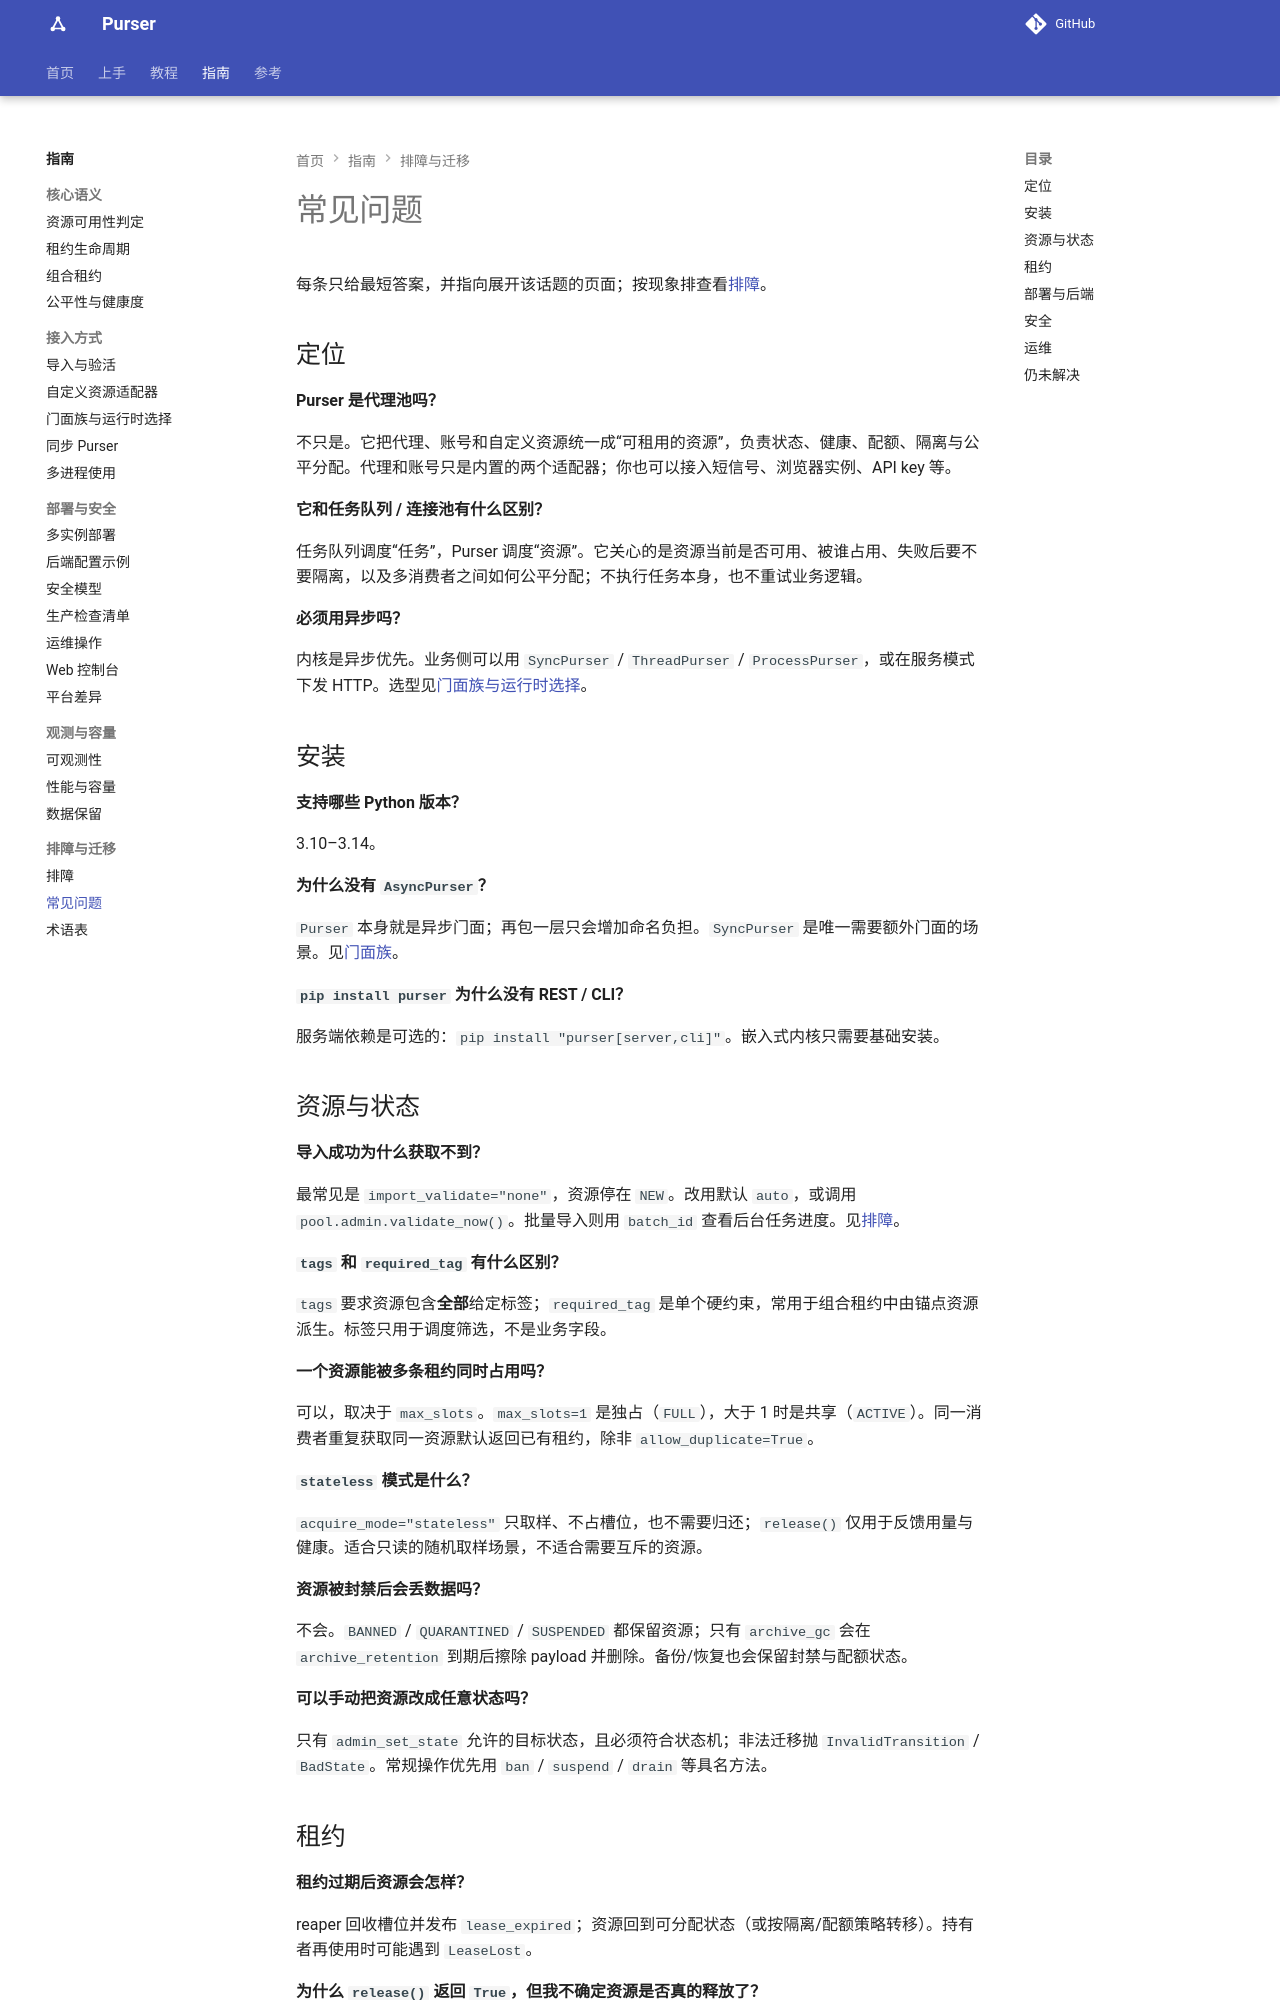

repository: kusen-alpha/purser · page: guides/faq/index.html · generator: mkdocs

# 常见问题

每条只给最短答案，并指向展开该话题的页面；按现象排查看[排障](troubleshooting.md)。

## 定位

**Purser 是代理池吗？**

不只是。它把代理、账号和自定义资源统一成“可租用的资源”，负责状态、健康、配额、隔离与公平分配。代理和账号只是内置的两个适配器；你也可以接入短信号、浏览器实例、API key 等。

**它和任务队列 / 连接池有什么区别？**

任务队列调度“任务”，Purser 调度“资源”。它关心的是资源当前能不能用、被谁占用、失败后要不要隔离，以及多消费者之间怎么公平分配；不执行任务本身，也不重试业务逻辑。

**必须用异步吗？**

内核是异步优先。业务侧可以用 `SyncPurser` / `ThreadPurser` / `ProcessPurser`，或在服务模式下发 HTTP。选型见[门面族与运行时选择](facades.md)。

## 安装与版本

**支持哪些 Python 版本？**

3.10–3.14。见[版本与弃用政策](../reference/stability.md)。

**为什么没有 `AsyncPurser`？**

`Purser` 本身就是异步门面；再包一层只会增加命名负担。`SyncPurser` 是唯一需要额外门面的场景。见[门面族](facades.md)。

**`pip install purser` 为什么没有 REST / CLI？**

服务端依赖是可选的：`pip install "purser[server,cli]"`。嵌入式内核只需要基础安装。

## 资源与状态

**导入成功为什么获取不到？**

最常见是 `import_validate="none"`，资源停在 `NEW`。改用默认 `auto`，或调用 `pool.admin.validate_now()`。批量导入则用 `batch_id` 查看后台任务进度。见[排障](troubleshooting.md)。

**`tags` 和 `required_tag` 有什么区别？**

`tags` 要求资源包含**全部**给定标签；`required_tag` 是单个硬约束，常用于组合租约中由锚点资源派生。标签只用于调度筛选，不是业务字段。

**一个资源能被多条租约同时占用吗？**

可以，取决于 `max_slots`。`max_slots=1` 是独占（`FULL`），大于 1 时是共享（`ACTIVE`）。同一消费者重复获取同一资源默认返回已有租约，除非 `allow_duplicate=True`。

**`stateless` 模式是什么？**

`acquire_mode="stateless"` 只取样、不占槽位，也不需要归还；`release()` 仅用于反馈用量与健康。适合只读的随机取样场景，不适合需要互斥的资源。

**资源被封后会丢数据吗？**

不会。`BANNED` / `QUARANTINED` / `SUSPENDED` 都保留资源；只有 `archive_gc` 会在 `archive_retention` 到期后擦除 payload 并删除。备份/恢复也会保留封禁与配额状态。

**可以手动把资源改成任意状态吗？**

只有 `admin_set_state` 允许的目标状态，且必须符合状态机；非法迁移抛 `InvalidTransition` / `BadState`。常规操作优先用 `ban` / `suspend` / `drain` 等具名方法。
